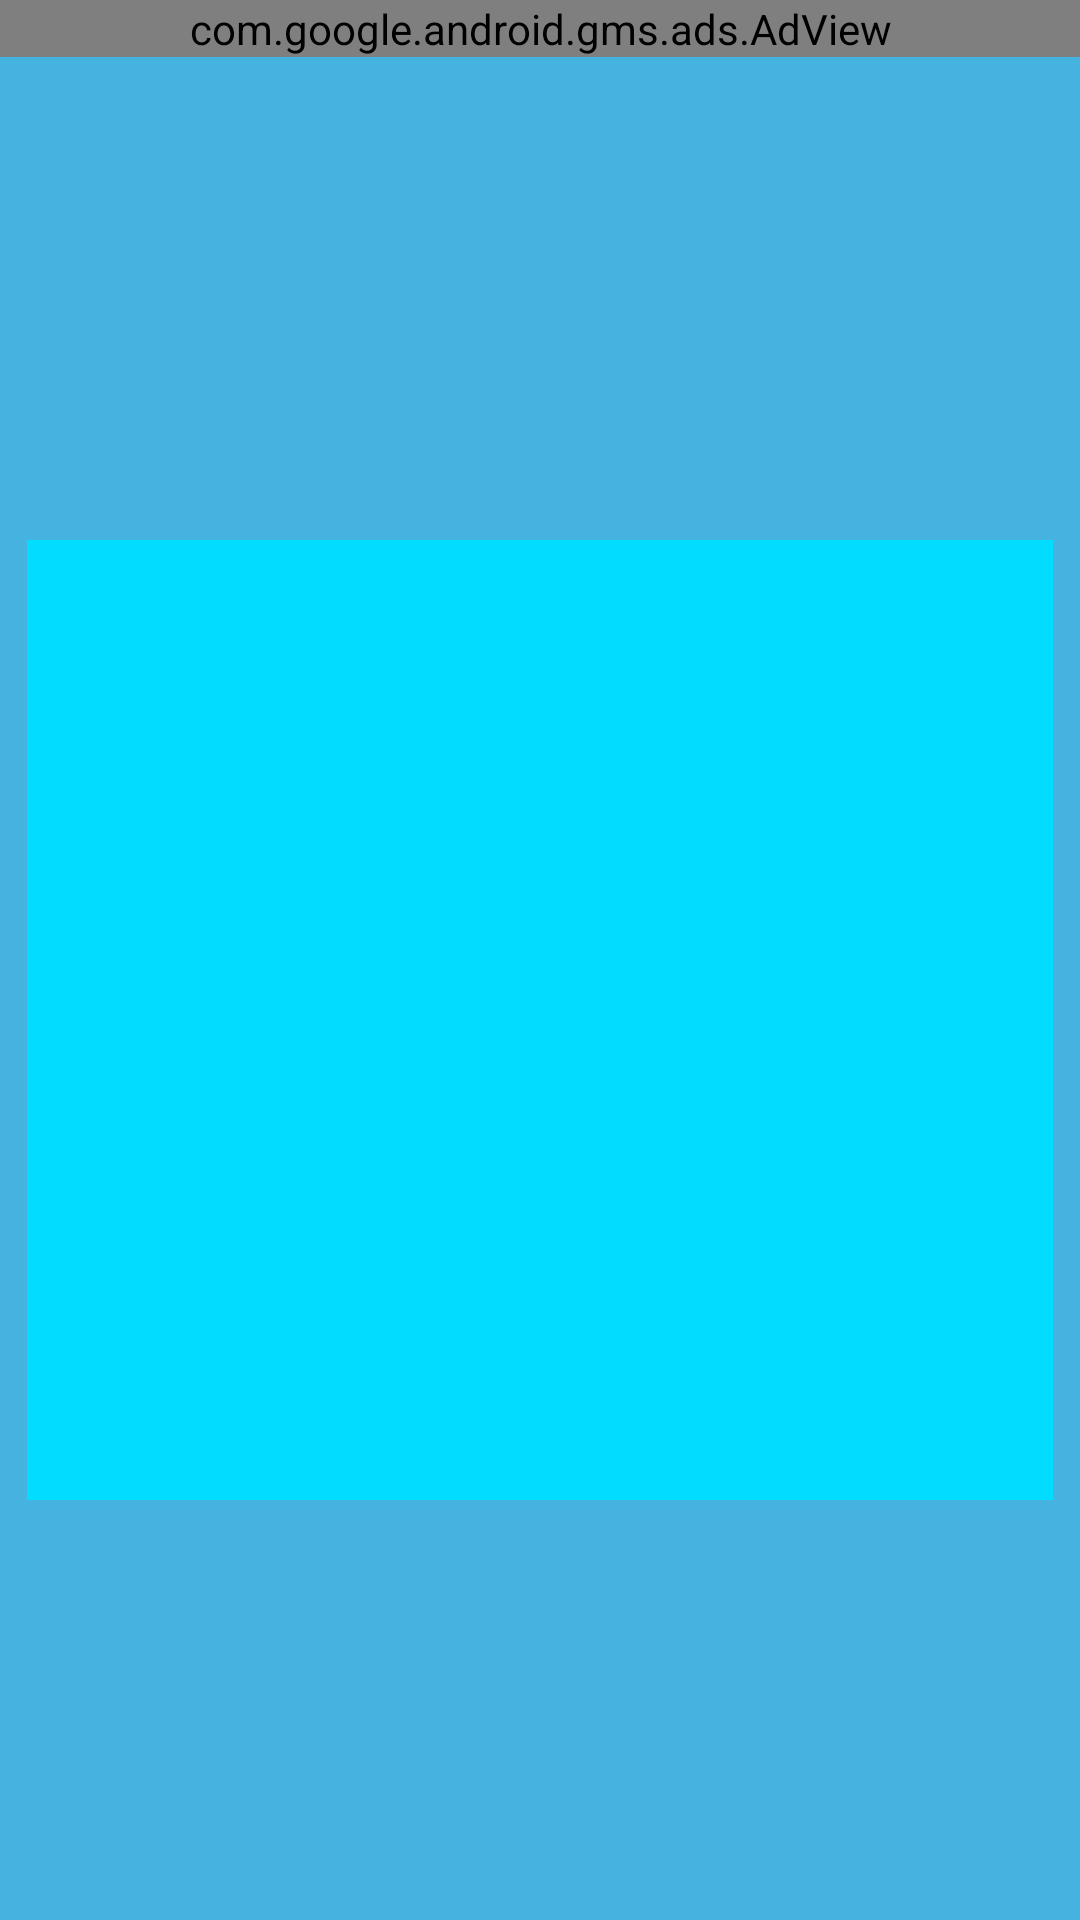

Here is an Android app screen rendered from its layout file. Give the layout XML and the strings, colors and styles it references.
<!-- AndroidManifest.xml: application theme AppTheme -->
<!-- res/layout/affirmation_fragment_xhdpi_landscape.xml -->
<?xml version="1.0" encoding="utf-8"?>
<ScrollView xmlns:android="http://schemas.android.com/apk/res/android"
    xmlns:app="http://schemas.android.com/apk/res-auto"
    xmlns:tools="http://schemas.android.com/tools"
    android:id="@+id/content"
    android:layout_width="match_parent"
    android:layout_height="match_parent"
    android:fillViewport="true">

    <androidx.constraintlayout.widget.ConstraintLayout
        android:layout_width="match_parent"
        android:layout_height="wrap_content"
        android:orientation="vertical">

        <com.google.android.gms.ads.AdView
            android:id="@+id/adView"
            android:layout_width="match_parent"
            android:layout_height="wrap_content"
            app:layout_constraintTop_toTopOf="parent"
            android:layout_centerHorizontal="true"
            android:layout_alignParentBottom="true"
            app:adSize="LEADERBOARD"
            app:adUnitId="ca-app-pub-3438079706373343/6711449017">
        </com.google.android.gms.ads.AdView>

        <ImageView
            android:id="@+id/imageView"
            android:layout_width="0dp"
            android:layout_height="0dp"
            android:layout_marginStart="700dp"
            android:layout_marginLeft="700dp"
            android:layout_marginTop="180dp"
            android:layout_marginEnd="700dp"
            android:layout_marginRight="700dp"
            android:contentDescription="@string/affirmation_image"
            app:layout_constraintBottom_toTopOf="@+id/affirmationText"
            app:layout_constraintEnd_toEndOf="parent"
            app:layout_constraintHeight_percent="0.50"
            app:layout_constraintStart_toStartOf="parent"
            app:layout_constraintTop_toTopOf="parent"
            app:layout_constraintWidth_percent="0.95"
            app:srcCompat="@android:color/holo_blue_bright" />

        <TextView
            android:id="@+id/affirmationText"
            android:layout_width="wrap_content"
            android:layout_height="wrap_content"
            android:layout_marginStart="700dp"
            android:layout_marginLeft="700dp"
            android:layout_marginTop="50dp"
            android:layout_marginEnd="700dp"
            android:layout_marginRight="700dp"
            android:ems="10"
            android:gravity="center|center_vertical"
            android:importantForAutofill="no"
            android:inputType="textMultiLine"
            android:singleLine="false"
            android:textSize="24sp"
            app:layout_constraintEnd_toEndOf="parent"
            app:layout_constraintStart_toStartOf="parent"
            app:layout_constraintTop_toBottomOf="@+id/imageView" />

    </androidx.constraintlayout.widget.ConstraintLayout>

</ScrollView>
<!-- resources referenced by this layout -->
<resources>
  <string name="affirmation_image">Affirmation Image</string>
  <style name="AppTheme" parent="Theme.AppCompat.Light">
          
          <item name="colorPrimary">@color/colorPrimary</item>
          <item name="colorPrimaryDark">@color/lightYellow</item>
          <item name="android:windowBackground">@color/colorPrimary</item>
          <item name="android:textColorPrimary">@color/black</item>
          <item name="android:buttonStyle">@style/ButtonColor</item>
          <item name="android:textColor">@color/black</item>
      </style>
  <color name="colorPrimary">#45b3e0</color>
  <color name="lightYellow">#F3E496</color>
  <color name="black">#000000</color>
  <style name="ButtonColor" parent="@android:style/Widget.Button">
          <item name="backgroundTint">@color/lightYellow</item>
      </style>
</resources>
